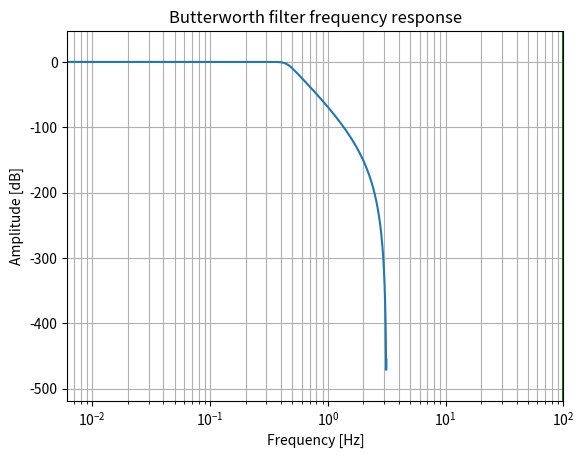

Recreate this plot in Python.
import numpy as np 
import matplotlib.pyplot as plt 
from scipy import signal 
import math

# Specifications of Filter 

# sampling frequency 
f_sample = 40000

# pass band frequency 
f_pass = 4000

# stop band frequency 
f_stop = 8000

# pass band ripple 
fs = 0.5

# pass band freq in radian 
wp = f_pass/(f_sample/2) 

# stop band freq in radian 
ws = f_stop/(f_sample/2) 

# Sampling Time 
Td = 1

# pass band ripple 
g_pass = 0.5

# stop band attenuation 
g_stop = 40

# Conversion to prewrapped analog frequency 
omega_p = (2/Td)*np.tan(wp/2) 
omega_s = (2/Td)*np.tan(ws/2) 


# Design of Filter using signal.buttord function 
N, Wn = signal.buttord(omega_p, omega_s, g_pass, g_stop, analog=True) 


# Printing the values of order & cut-off frequency! 
print("Order of the Filter=", N) # N is the order 
# Wn is the cut-off freq of the filter 
print("Cut-off frequency= {:.3f} rad/s ".format(Wn)) 


# Conversion in Z-domain 

# b is the numerator of the filter & a is the denominator 
b, a = signal.butter(N, Wn, 'low', True) 
z, p = signal.bilinear(b, a, fs) 
# w is the freq in z-domain & h is the magnitude in z-domain 
w, h = signal.freqz(z, p, 512)

# Magnitude Response 
plt.semilogx(w, 20*np.log10(abs(h))) 
plt.xscale('log') 
plt.title('Butterworth filter frequency response') 
plt.xlabel('Frequency [Hz]') 
plt.ylabel('Amplitude [dB]') 
plt.margins(0, 0.1) 
plt.grid(which='both', axis='both') 
plt.axvline(100, color='green') 
plt.show()
